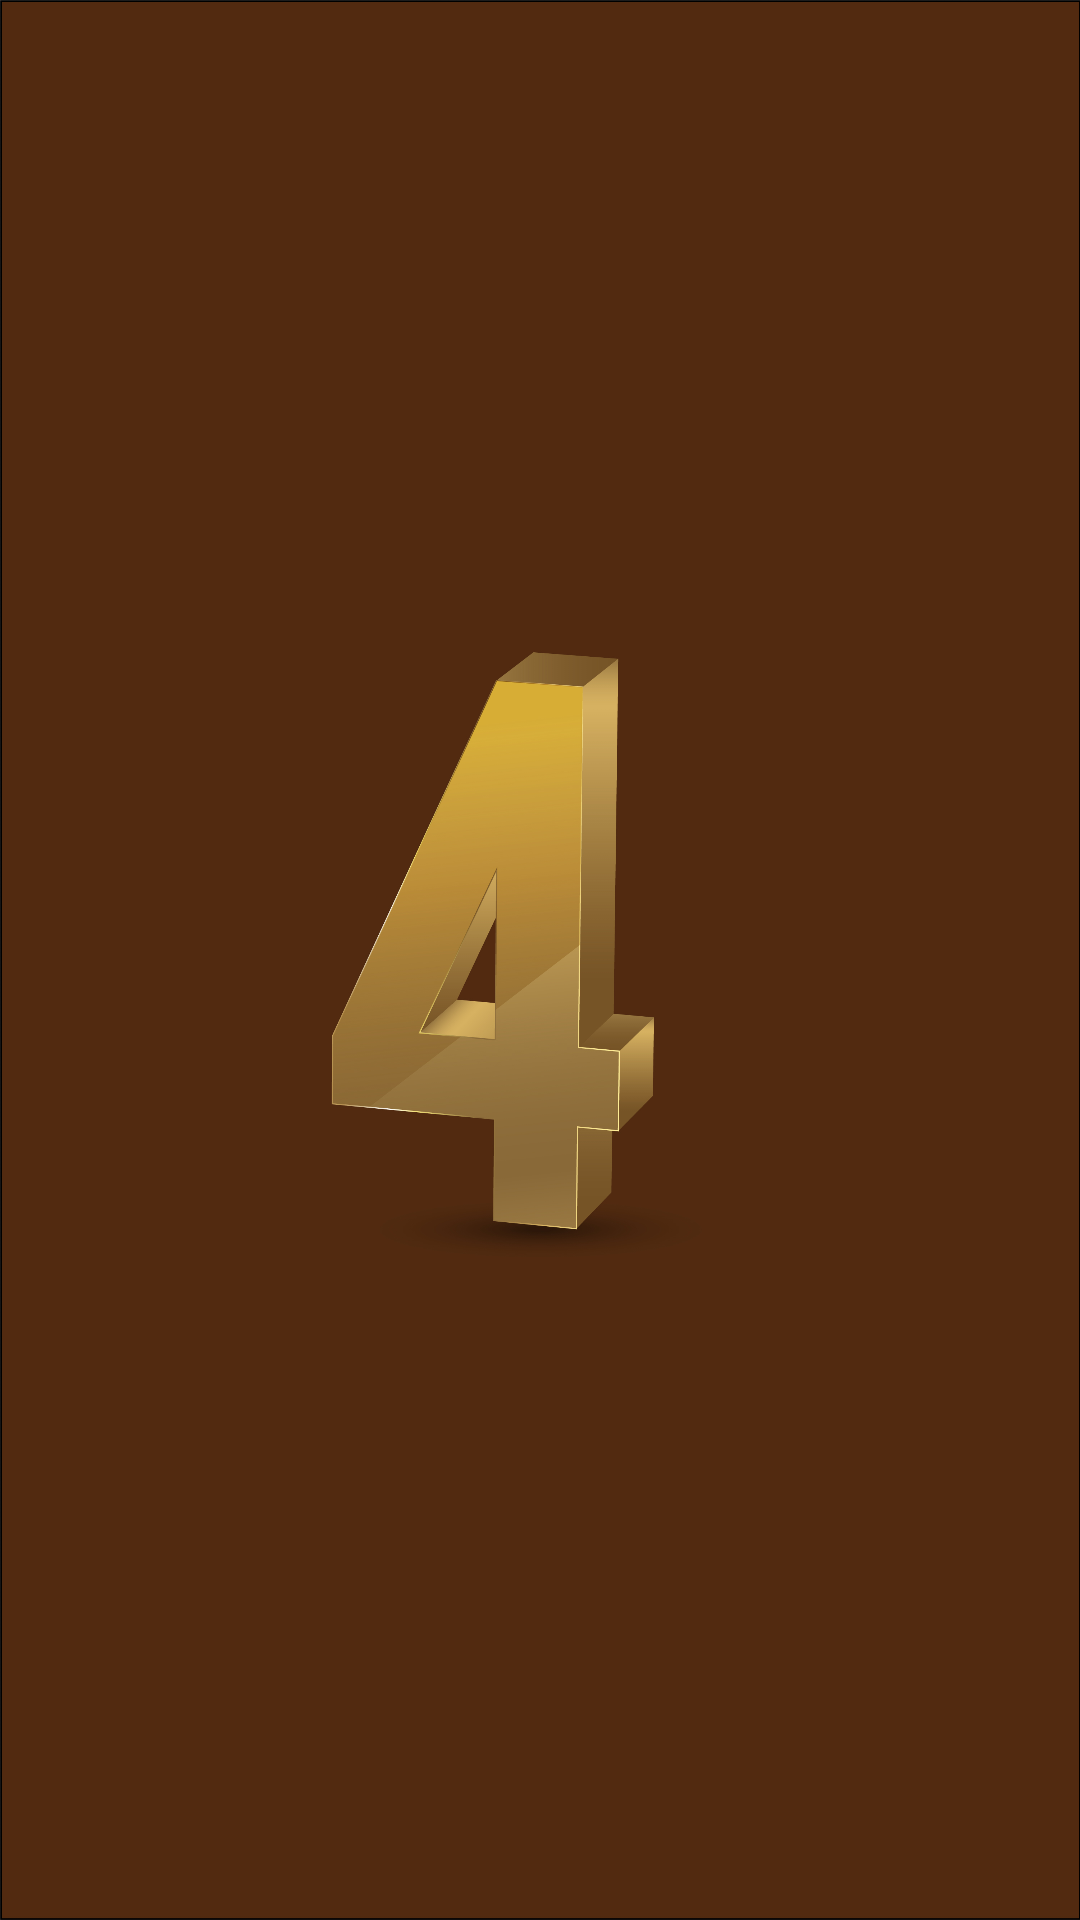

Here is an Android app screen rendered from its layout file. Give the layout XML and the strings, colors and styles it references.
<!-- AndroidManifest.xml: application theme AppTheme -->
<!-- res/layout/toast_four.xml -->
<?xml version="1.0" encoding="utf-8"?>
<LinearLayout xmlns:android="http://schemas.android.com/apk/res/android"
    android:id="@+id/toast_layout_four"
    android:orientation="vertical"
    android:layout_width="match_parent"
    android:layout_height="match_parent">
    <ImageView

        android:src="@drawable/four"
        android:scaleType="centerCrop"
       android:layout_width="match_parent"

        android:layout_height="match_parent"
        />

</LinearLayout>
<!-- resources referenced by this layout -->
<resources>
  <!-- drawable four: jpg bitmap (drawable-v24, 416605 bytes) -->
  <style name="AppTheme" parent="Theme.AppCompat.Light.NoActionBar">
          
          <item name="colorPrimary">#FF9800</item>
          
          <item name="colorPrimaryDark">#000000</item>
          
  
      </style>
</resources>
